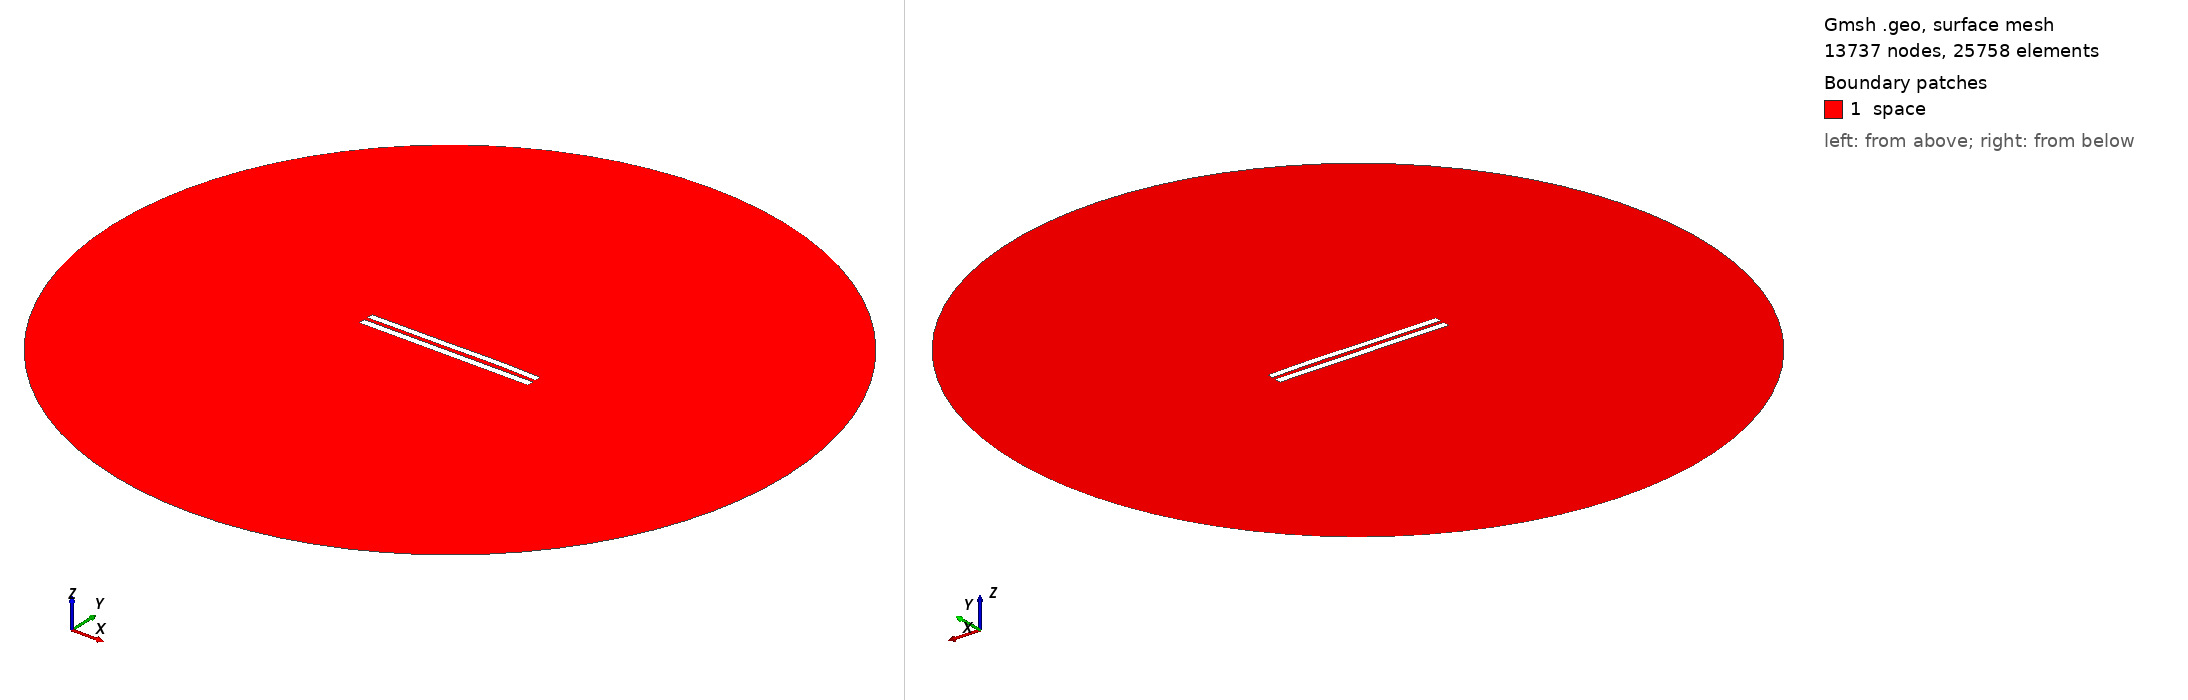

Gmsh geometry script, surface-meshed: 13737 nodes, 25758 surface elements. Boundary patches (legend numbers): 1 space. Left view from above one corner, right view from below the opposite corner. Legend entries are the model's physical surfaces. The drawing asked Gmsh for element sizes between 1% and 20% of the model's largest extent; the script's own settings can give other sizes.

=== 5609.geo (drawn) ===
//---------------------------------------
// Geometry kernel
//---------------------------------------

SetFactory("OpenCASCADE");



//---------------------------------------
// Parameters of the geometry
//---------------------------------------

// Overetch of the upper plate
overetch = 0.125;

// Distance between the plates
distance = 2.25;

// Discretization over the x axis (for the deformation)
nx = 50; 

// Length of the plate
L = 100 - overetch; 

// Number of modes
n = 4; 

// 1st mode coefficient
coeff(1) = 0.15;
beta(1) = 0.596864 * 3.1415926535 / L;

// 2nd mode coefficient
coeff(2) = 0.15;
beta(2) = 1.49418 * 3.1415926535 / L;

// 3rd mode coefficient
coeff(3) = -0.075;
beta(3) = 2.50025 * 3.1415926535 / L;

// 4th mode coefficient
coeff(4) = 0.07499999999999998;
beta(4) = 3.49999 * 3.1415926535 / L;



//---------------------------------------
// Upper plate (deformed rectangle)
//---------------------------------------

// Coordiantes of the upper plate
xmin = -50;
xmax = 50 - overetch;

// Height of the upper plate
yheight = 4 - 2 * overetch;

// Indexes of the points
UpperID[] = {};
LowerID[] = {};
LeftID[] = {};
RightID[] = {};

// Point index
p = 1;

// Horizontal edges
For i In {1:nx}
    x = xmin + (i-1)*(xmax - xmin)/(nx-1);

    y_bottom = distance / 2 + overetch;
    For j In {1:n}
        C = (Cosh(beta(j)*L) + Cos(beta(j)*L)) / (Sinh(beta(j)*L) + Sin(beta(j)*L));
        y_bottom  = y_bottom + coeff(j) * (Cosh(beta(j)*(x+50)) - Cos(beta(j)*(x+50)) - C * (Sinh(beta(j)*(x+50)) - Sin(beta(j)*(x+50))));
    EndFor

    y_top = y_bottom + yheight;

    Point(p) = {x, y_top, 0, 1.0};
    UpperID[i] = p;
    p = p + 1;

    Point(p) = {x, y_bottom, 0, 1.0};
    LowerID[i] = p;
    p = p + 1;
EndFor

// Create point lists
UpperPts[] = {}; LowerPts[] = {};
For i In {1:nx}
  UpperPts[] += {UpperID[i]};
  LowerPts[] += {LowerID[i]};
EndFor

// Build splines
Spline(1) = {UpperPts[]};
Spline(2) = {LowerPts[]};
Line(3) = {LowerPts[nx-1], UpperPts[nx-1]};
Line(4) = {LowerPts[0], UpperPts[0]};

// Build the plane surface
Curve Loop(1) = {2, 3, -1, -4};
Plane Surface(1) = {1};



//---------------------------------------
// Lower plate (rectangle)
//---------------------------------------

// Vertices
Point(1001) = {-50, -1, 0, 1.0};
Point(1002) = { 50, -1, 0, 1.0};
Point(1003) = { 50,  -5, 0, 1.0};
Point(1004) = {-50,  -5, 0, 1.0};

// Edges
Line(5) = {1001, 1002};
Line(6) = {1002, 1003};
Line(7) = {1003, 1004};
Line(8) = {1004, 1001};

// Plane surface
Line Loop(2) = {5, 6, 7, 8};
Plane Surface(2) = {2}; 



//---------------------------------------
// Outer (fictious) boundary
//---------------------------------------

// Points
Point(1005) = {0, 0, 0};       // Center
Point(1006) = {200, 0, 0};     // Start point
Point(1007) = {0, 200, 0};     // 90 degrees
Point(1008) = {-200, 0, 0};    // 180 degrees
Point(1009) = {0, -200, 0};    // 270 degrees

// Circle arcs (each needs start, center, end)
Circle(9) = {1006, 1005, 1007};
Circle(10) = {1007, 1005, 1008};
Circle(11) = {1008, 1005, 1009};
Circle(12) = {1009, 1005, 1006};

// Plane surface for the entire domain
Curve Loop(3) = {9, 10, 11, 12};
Surface(3) = {3};

// Subtract the plates from the whole domain to obtain the actual domain where we want to solve the equations
BooleanDifference{ Surface{3}; Delete; }{ Surface{1}; Surface{2}; Delete; }




//---------------------------------------
// Transfinite Lines/Curves
//---------------------------------------

// Set the number of points on the boundaries
r = 7;

// Plates
Transfinite Curve {1, 2} = 50*r Using Progression 1;
Transfinite Curve {3, 4} = 2*r Using Progression 1;
Transfinite Line {5, 7} = 50*r Using Progression 1;
Transfinite Line {6, 8} = 2*r Using Progression 1;

// Outer boundary
Transfinite Line {9, 10, 11, 12} = 20 Using Progression 1;



//---------------------------------------
// Physical groups
//---------------------------------------                

// Physical curves (boundaries)
Physical Line("force_segment", 10) = {2};
Physical Line("upper_plate", 11) = {1, 3, 4};
Physical Line("lower_plate", 12) = {5, 6, 7, 8};
Physical Line("boundary", 20) = {9, 10, 11, 12};

// Physical Surfaces
Physical Surface("space", 30) = {3};



//---------------------------------------
// 6. Generate the Mesh
//---------------------------------------

// 2D mesh generation
Mesh 2;
